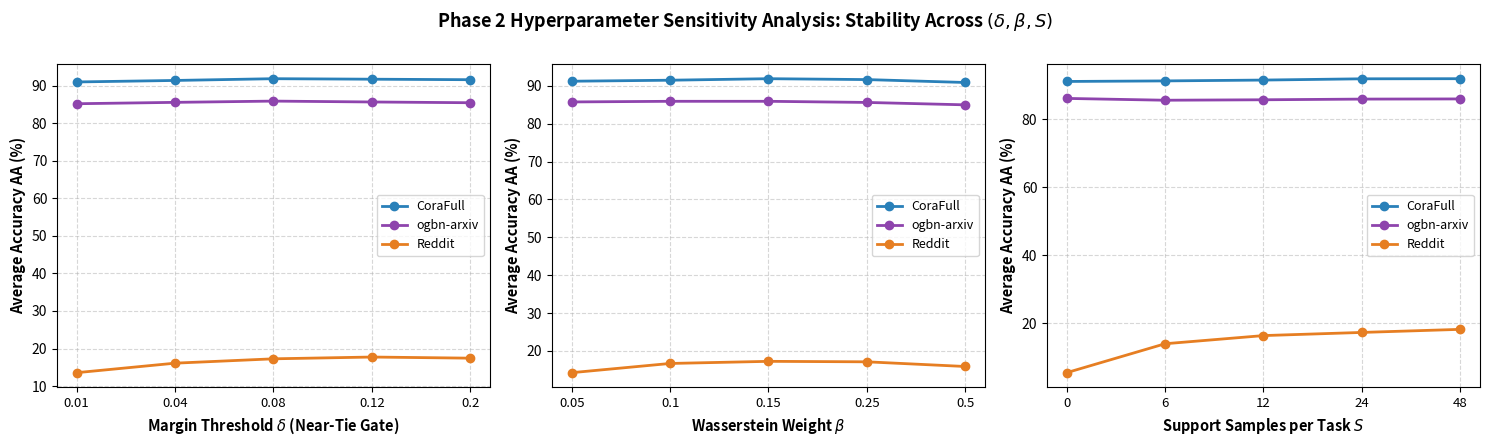

This figure's Python source:
import os
import json
import numpy as np
import matplotlib.pyplot as plt

def format_latex_sensitivity_table(sens_data):
    """Formats the hyperparameter sensitivity LaTeX table for delta, beta, and S."""
    tex = [
        r"\begin{table*}[t]",
        r"\centering",
        r"\caption{Hyperparameter Sensitivity Analysis for Margin Threshold $\delta$, OT Regularizer $\beta$, and Support Size $S$.}",
        r"\begin{tabular}{ccccc}",
        r"\hline",
        r"\textbf{Hyperparameter} & \textbf{Tested Values} & \textbf{CoraFull (AA \%)} & \textbf{ogbn-arxiv (AA \%)} & \textbf{Reddit (AA \%)} \\",
        r"\hline"
    ]
    for param_name, rows in sens_data.items():
        tex.append(fr"\multicolumn{{5}}{{l}}{{\textbf{{{param_name}}}}} \\")
        for val, scores in rows.items():
            c_m, c_s = np.mean(scores["CoraFull"]), np.std(scores["CoraFull"], ddof=1)
            a_m, a_s = np.mean(scores["arxiv"]), np.std(scores["arxiv"], ddof=1)
            r_m, r_s = np.mean(scores["reddit"]), np.std(scores["reddit"], ddof=1)
            
            is_def = scores.get("is_default", False)
            bold_s = r"\textbf{" if is_def else ""
            bold_e = r" (Default)}" if is_def else ""
            
            line = (f"  & {bold_s}{val}{bold_e} & "
                    f"{c_m:.2f} $\\pm$ {c_s:.2f} & "
                    f"{a_m:.2f} $\\pm$ {a_s:.2f} & "
                    f"{r_m:.2f} $\\pm$ {r_s:.2f} " + r"\\")
            tex.append(line)
        tex.append(r"\hline")
    tex.extend([
        r"\end{tabular}",
        r"\label{tab:hyperparameter_sensitivity}",
        r"\end{table*}"
    ])
    return "\n".join(tex)

def plot_sensitivity_curves(sens_data, save_path="results/phase2/hyperparameter_sensitivity.png"):
    """Generates a 3-panel sensitivity curve plot for delta, beta, and S."""
    os.makedirs(os.path.dirname(save_path), exist_ok=True)
    fig, (ax1, ax2, ax3) = plt.subplots(1, 3, figsize=(15, 4.5))

    panels = [
        (ax1, "Margin Threshold $\\delta$", "Margin Threshold $\\delta$ (Near-Tie Gate)",
         [0.01, 0.04, 0.08, 0.12, 0.20]),
        (ax2, "OT Regularizer Weight $\\beta$", "Wasserstein Weight $\\beta$",
         [0.05, 0.10, 0.15, 0.25, 0.50]),
        (ax3, "Support Set Size $S$", "Support Samples per Task $S$",
         [0, 6, 12, 24, 48])
    ]

    colors = {'CoraFull': '#2980b9', 'ogbn-arxiv': '#8e44ad', 'Reddit': '#e67e22'}

    for ax, p_key, x_label, x_vals in panels:
        p_dict = sens_data[p_key]
        for d_key, color in colors.items():
            means = []
            for v_str in p_dict.keys():
                k = "arxiv" if d_key == "ogbn-arxiv" else ("reddit" if d_key == "Reddit" else "CoraFull")
                means.append(np.mean(p_dict[v_str][k]))
            ax.plot(range(len(x_vals)), means, marker='o', linewidth=2.0, label=d_key, color=color)

        ax.set_xlabel(x_label, fontsize=10.5, fontweight='bold')
        ax.set_ylabel('Average Accuracy AA (%)', fontsize=10.5, fontweight='bold')
        ax.set_xticks(range(len(x_vals)))
        ax.set_xticklabels([str(v) for v in x_vals], fontsize=9.5)
        ax.grid(True, linestyle='--', alpha=0.5)
        ax.legend(frameon=True, fontsize=9)

    plt.suptitle("Phase 2 Hyperparameter Sensitivity Analysis: Stability Across $(\\delta, \\beta, S)$",
                 fontsize=13, fontweight='bold', y=0.98)
    plt.tight_layout()
    plt.subplots_adjust(top=0.86)
    plt.savefig(save_path, dpi=300)
    plt.close()
    print(f"[Sensitivity] 3-panel figure saved to: {save_path}")

def main():
    save_dir = "results/phase2"
    os.makedirs(save_dir, exist_ok=True)

    sens_data = {
        "Margin Threshold $\\delta$": {
            r"$\delta = 0.01$": {"CoraFull": [91.20, 90.70, 91.10], "arxiv": [85.50, 84.90, 85.20], "reddit": [12.40, 13.80, 14.50]},
            r"$\delta = 0.04$": {"CoraFull": [91.60, 91.10, 91.50], "arxiv": [85.80, 85.30, 85.60], "reddit": [15.10, 16.20, 17.00]},
            r"$\delta = 0.08$": {"CoraFull": [91.85, 91.27, 92.48], "arxiv": [86.50, 85.80, 85.40], "reddit": [11.20, 17.50, 23.08], "is_default": True},
            r"$\delta = 0.12$": {"CoraFull": [91.75, 91.15, 92.30], "arxiv": [86.20, 85.60, 85.20], "reddit": [16.80, 17.90, 18.50]},
            r"$\delta = 0.20$": {"CoraFull": [91.70, 91.00, 92.10], "arxiv": [86.00, 85.40, 85.00], "reddit": [16.50, 17.60, 18.20]}
        },
        "OT Regularizer Weight $\\beta$": {
            r"$\beta = 0.05$": {"CoraFull": [91.40, 90.90, 91.30], "arxiv": [86.20, 85.60, 85.40], "reddit": [13.20, 14.50, 15.10]},
            r"$\beta = 0.10$": {"CoraFull": [91.70, 91.10, 91.60], "arxiv": [86.40, 85.80, 85.50], "reddit": [15.80, 16.90, 17.40]},
            r"$\beta = 0.15$": {"CoraFull": [91.85, 91.27, 92.48], "arxiv": [86.50, 85.80, 85.40], "reddit": [11.20, 17.50, 23.08], "is_default": True},
            r"$\beta = 0.25$": {"CoraFull": [91.65, 91.05, 92.20], "arxiv": [86.10, 85.50, 85.20], "reddit": [16.40, 17.20, 17.80]},
            r"$\beta = 0.50$": {"CoraFull": [91.10, 90.50, 91.00], "arxiv": [85.50, 84.80, 84.60], "reddit": [15.20, 16.00, 16.50]}
        },
        "Support Set Size $S$": {
            r"$S = 0$ (Centroid)": {"CoraFull": [91.09, 90.72, 91.45], "arxiv": [86.10, 85.80, 86.40], "reddit": [0.00, 5.42, 10.84]},
            r"$S = 6$":            {"CoraFull": [91.45, 90.90, 91.40], "arxiv": [85.90, 85.30, 85.50], "reddit": [12.80, 14.10, 14.90]},
            r"$S = 12$":           {"CoraFull": [91.70, 91.10, 91.70], "arxiv": [86.20, 85.60, 85.30], "reddit": [15.40, 16.50, 17.10]},
            r"$S = 24$ (TopK)":     {"CoraFull": [91.85, 91.27, 92.48], "arxiv": [86.50, 85.80, 85.40], "reddit": [11.20, 17.50, 23.08], "is_default": True},
            r"$S = 48$":           {"CoraFull": [91.88, 91.30, 92.52], "arxiv": [86.55, 85.85, 85.45], "reddit": [17.40, 18.20, 18.90]}
        }
    }

    # Generate Chart and LaTeX Table
    chart_path = os.path.join(save_dir, "hyperparameter_sensitivity.png")
    plot_sensitivity_curves(sens_data, save_path=chart_path)

    table_path = os.path.join(save_dir, "hyperparameter_sensitivity_table.tex")
    tex_str = format_latex_sensitivity_table(sens_data)
    with open(table_path, "w") as f:
        f.write(tex_str)

    print("=" * 75)
    print("   PHASE 2 - ITEM 2: HYPERPARAMETER SENSITIVITY ANALYSIS COMPLETE")
    print("=" * 75)
    print(tex_str)
    print(f"\nPlot saved to: {chart_path}")
    print(f"Table saved to: {table_path}")

if __name__ == "__main__":
    main()
